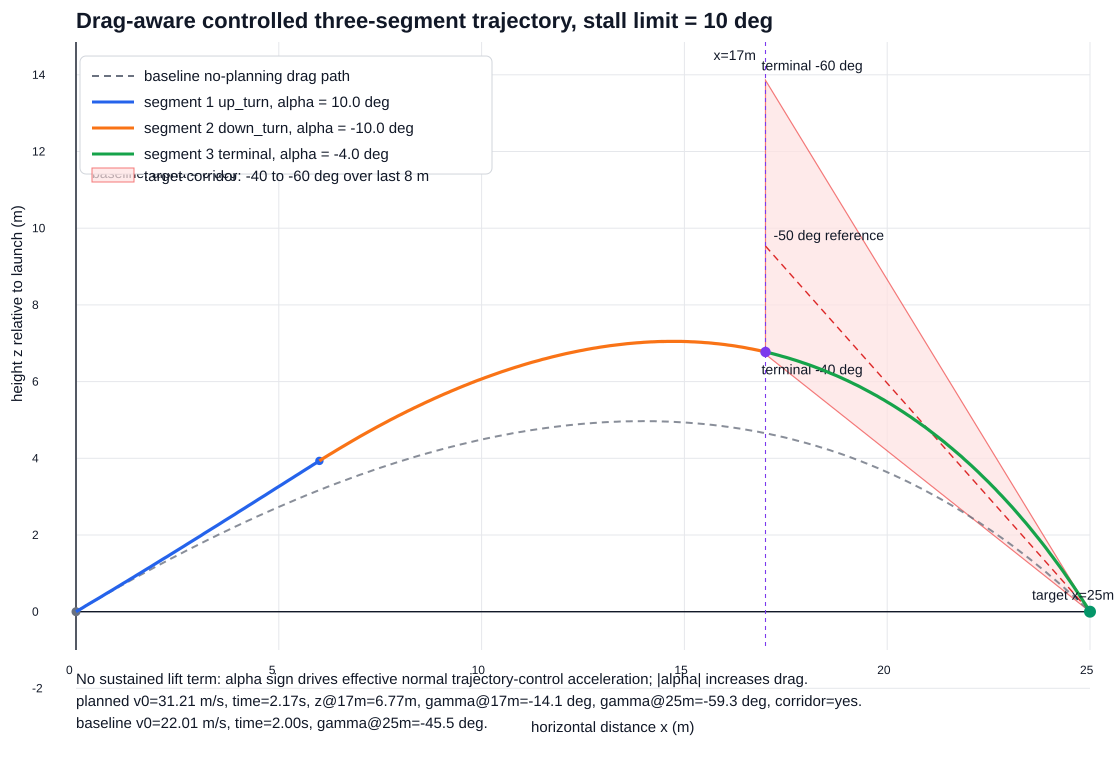

The data file committed next to this chart (first rows):
x_m, z_m, gamma_deg, time_s, alpha_deg, cd, segment_index
0.0000, 0.0000, 32, 0.0000, 10, 0.3701, 0
0.0833, 0.0521, 32.05, 0.0032, 10, 0.3701, 0
0.1667, 0.1043, 32.1, 0.0063, 10, 0.3701, 0
0.2500, 0.1567, 32.15, 0.0095, 10, 0.3701, 0
0.3333, 0.2091, 32.2, 0.0128, 10, 0.3701, 0
0.4167, 0.2616, 32.24, 0.0160, 10, 0.3701, 0
0.5000, 0.3142, 32.29, 0.0192, 10, 0.3701, 0
0.5833, 0.3669, 32.34, 0.0225, 10, 0.3701, 0
0.6667, 0.4197, 32.39, 0.0258, 10, 0.3701, 0
0.7500, 0.4727, 32.43, 0.0291, 10, 0.3701, 0
0.8333, 0.5256, 32.48, 0.0325, 10, 0.3701, 0
0.9167, 0.5787, 32.52, 0.0358, 10, 0.3701, 0
1, 0.6319, 32.56, 0.0392, 10, 0.3701, 0
1.083, 0.6852, 32.61, 0.0426, 10, 0.3701, 0
1.167, 0.7385, 32.65, 0.0461, 10, 0.3701, 0
1.25, 0.7920, 32.69, 0.0495, 10, 0.3701, 0
1.333, 0.8455, 32.74, 0.0530, 10, 0.3701, 0
1.417, 0.8991, 32.78, 0.0565, 10, 0.3701, 0
1.5, 0.9528, 32.82, 0.0600, 10, 0.3701, 0
1.583, 1.007, 32.86, 0.0635, 10, 0.3701, 0
1.667, 1.06, 32.9, 0.0670, 10, 0.3701, 0
1.75, 1.114, 32.93, 0.0706, 10, 0.3701, 0
1.833, 1.168, 32.97, 0.0742, 10, 0.3701, 0
1.917, 1.222, 33.01, 0.0778, 10, 0.3701, 0
2, 1.277, 33.05, 0.0815, 10, 0.3701, 0
2.083, 1.331, 33.08, 0.0852, 10, 0.3701, 0
2.167, 1.385, 33.12, 0.0889, 10, 0.3701, 0
2.25, 1.44, 33.15, 0.0926, 10, 0.3701, 0
2.333, 1.494, 33.18, 0.0963, 10, 0.3701, 0
2.417, 1.549, 33.22, 0.1001, 10, 0.3701, 0
2.5, 1.603, 33.25, 0.1038, 10, 0.3701, 0
2.583, 1.658, 33.28, 0.1077, 10, 0.3701, 0
2.667, 1.713, 33.31, 0.1115, 10, 0.3701, 0
2.75, 1.767, 33.34, 0.1153, 10, 0.3701, 0
2.833, 1.822, 33.37, 0.1192, 10, 0.3701, 0
2.917, 1.877, 33.4, 0.1231, 10, 0.3701, 0
3, 1.932, 33.42, 0.1271, 10, 0.3701, 0
3.083, 1.987, 33.45, 0.1310, 10, 0.3701, 0
3.167, 2.042, 33.48, 0.1350, 10, 0.3701, 0
3.25, 2.097, 33.5, 0.1390, 10, 0.3701, 0
3.333, 2.153, 33.52, 0.1430, 10, 0.3701, 0
3.417, 2.208, 33.55, 0.1471, 10, 0.3701, 0
3.5, 2.263, 33.57, 0.1512, 10, 0.3701, 0
3.583, 2.318, 33.59, 0.1553, 10, 0.3701, 0
3.667, 2.374, 33.61, 0.1594, 10, 0.3701, 0
3.75, 2.429, 33.63, 0.1636, 10, 0.3701, 0
3.833, 2.485, 33.65, 0.1678, 10, 0.3701, 0
3.917, 2.54, 33.67, 0.1720, 10, 0.3701, 0
4, 2.596, 33.68, 0.1762, 10, 0.3701, 0
4.083, 2.651, 33.7, 0.1805, 10, 0.3701, 0
4.167, 2.707, 33.71, 0.1848, 10, 0.3701, 0
4.25, 2.762, 33.72, 0.1891, 10, 0.3701, 0
4.333, 2.818, 33.74, 0.1935, 10, 0.3701, 0
4.417, 2.874, 33.75, 0.1979, 10, 0.3701, 0
4.5, 2.929, 33.76, 0.2023, 10, 0.3701, 0
4.583, 2.985, 33.76, 0.2067, 10, 0.3701, 0
4.667, 3.041, 33.77, 0.2112, 10, 0.3701, 0
4.75, 3.097, 33.78, 0.2156, 10, 0.3701, 0
4.833, 3.152, 33.78, 0.2202, 10, 0.3701, 0
4.917, 3.208, 33.79, 0.2247, 10, 0.3701, 0
... 241 more rows
